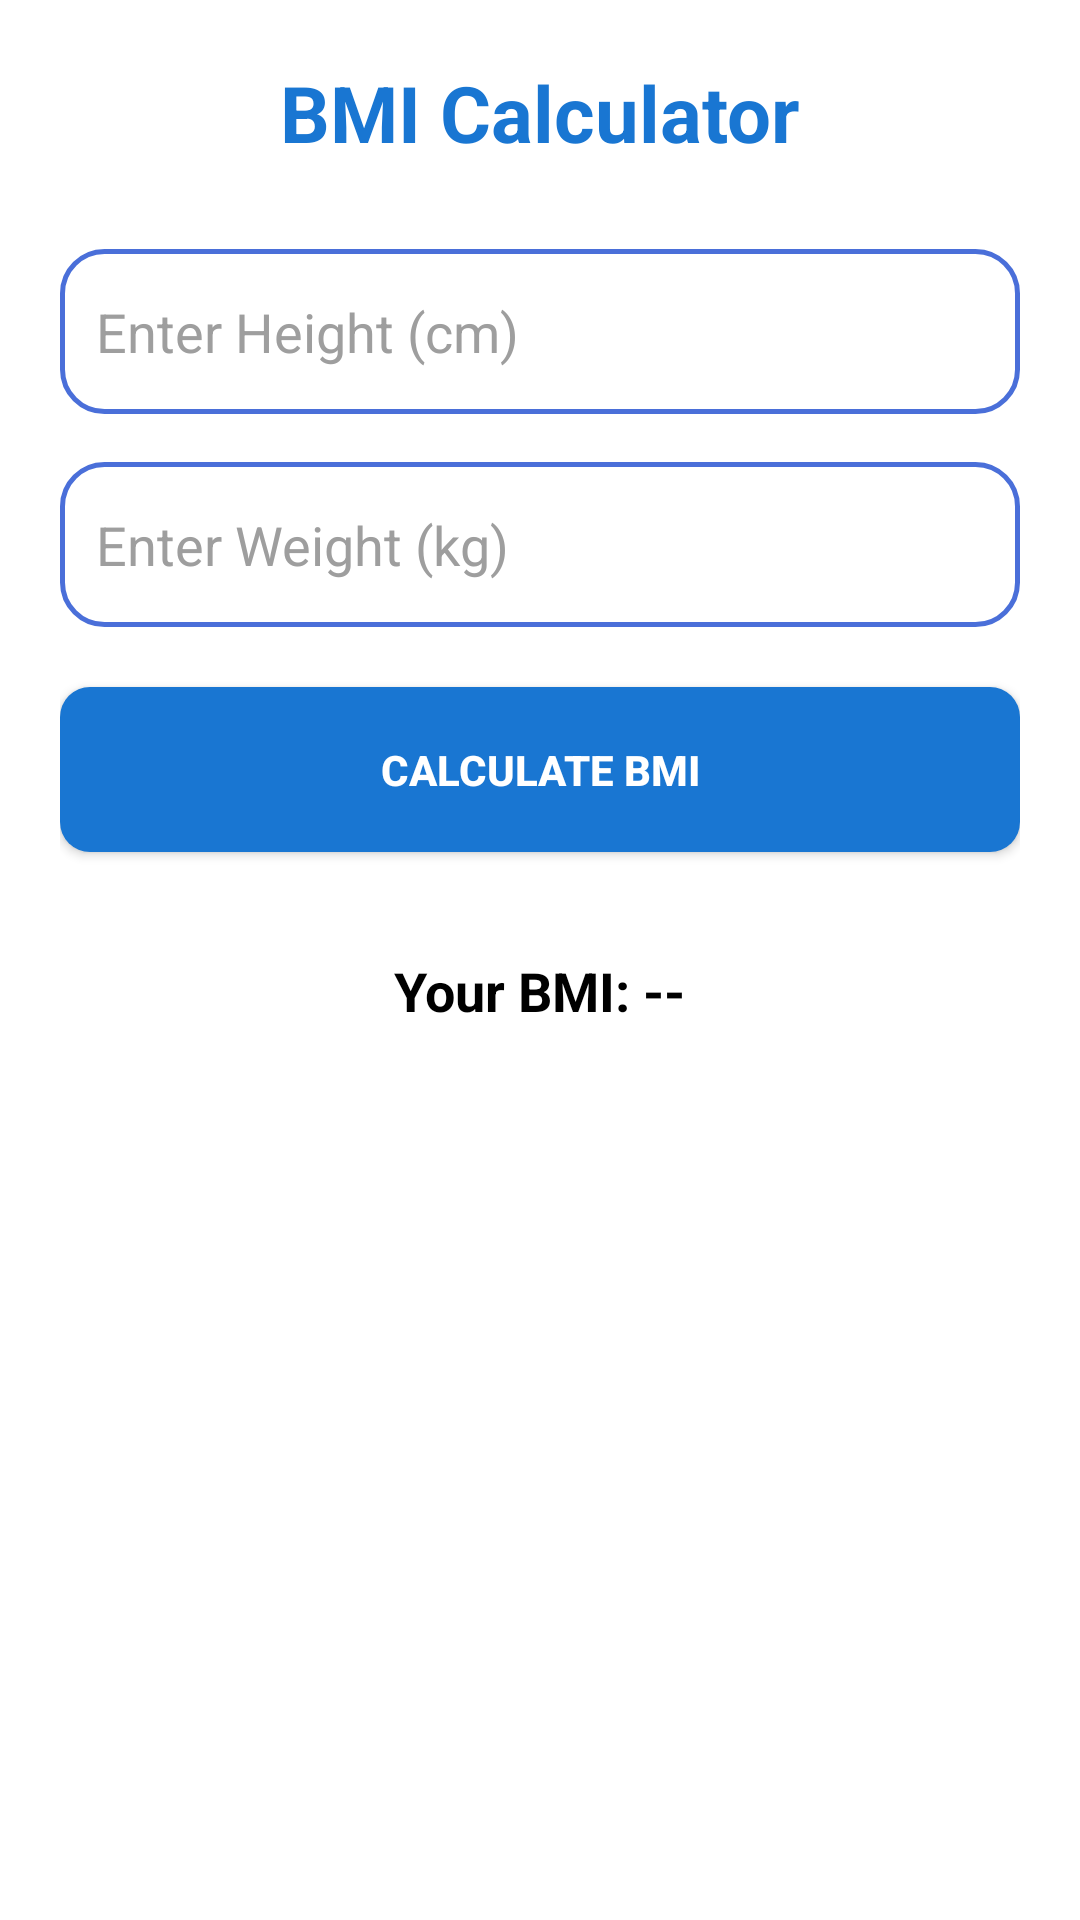

Layout XML and referenced resources for this Android screen:
<!-- AndroidManifest.xml: application theme Theme.Project -->
<!-- res/layout/activity_bmi_calculator.xml -->
<?xml version="1.0" encoding="utf-8"?>
<ScrollView xmlns:android="http://schemas.android.com/apk/res/android"
    android:layout_width="match_parent"
    android:layout_height="match_parent"
    android:padding="20dp"
    android:background="@android:color/white">

    <LinearLayout
        android:layout_width="match_parent"
        android:layout_height="wrap_content"
        android:orientation="vertical"
        android:gravity="center_horizontal">

        
        <TextView
            android:id="@+id/tvTitle"
            android:layout_width="wrap_content"
            android:layout_height="wrap_content"
            android:text="BMI Calculator"
            android:textSize="26sp"
            android:textStyle="bold"
            android:textColor="#1976D2"
            android:layout_marginBottom="28dp" />

        
        <EditText
            android:id="@+id/etHeight"
            android:layout_width="match_parent"
            android:layout_height="55dp"
            android:hint="Enter Height (cm)"
            android:textColor="#000000"
            android:textColorHint="#9E9E9E"
            android:background="@drawable/edittext_bg"
            android:padding="12dp"
            android:inputType="number"
            android:layout_marginBottom="16dp" />

        
        <EditText
            android:id="@+id/etWeight"
            android:layout_width="match_parent"
            android:layout_height="55dp"
            android:hint="Enter Weight (kg)"
            android:textColor="#000000"
            android:textColorHint="#9E9E9E"
            android:background="@drawable/edittext_bg"
            android:padding="12dp"
            android:inputType="number"
            android:layout_marginBottom="20dp" />

        
        <Button
            android:id="@+id/btnCalculate"
            android:layout_width="match_parent"
            android:layout_height="55dp"
            android:text="CALCULATE BMI"
            android:textStyle="bold"
            android:textColor="@android:color/white"
            android:background="@drawable/btn_next"
            android:layout_marginBottom="24dp" />

        
        <TextView
            android:id="@+id/tvResult"
            android:layout_width="wrap_content"
            android:layout_height="wrap_content"
            android:text="Your BMI: --"
            android:textSize="18sp"
            android:textColor="#000000"
            android:layout_marginTop="10dp"
            android:layout_marginBottom="10dp"
            android:textStyle="bold" />

        
        <LinearLayout
            android:id="@+id/dietPlanBox"
            android:layout_width="match_parent"
            android:layout_height="wrap_content"
            android:background="#F2F5FF"
            android:padding="18dp"
            android:elevation="6dp"
            android:orientation="vertical"
            android:visibility="gone"
            android:layout_marginTop="6dp"
            android:layout_marginBottom="20dp"
            android:layout_marginHorizontal="6dp"
            android:backgroundTint="#F2F5FF">

            <TextView
                android:id="@+id/tvDietPlan"
                android:layout_width="match_parent"
                android:layout_height="wrap_content"
                android:textColor="#333333"
                android:textSize="16sp"
                android:lineSpacingExtra="4dp" />

        </LinearLayout>

    </LinearLayout>

</ScrollView>
<!-- resources referenced by this layout -->
<resources>
  <!-- drawable btn_next (drawable) -->
  <shape xmlns:android="http://schemas.android.com/apk/res/android">
      <solid android:color="#1976D2" /> 
      <corners android:radius="10dp" />
  </shape>
  <!-- drawable edittext_bg (drawable) -->
  <?xml version="1.0" encoding="utf-8"?>
  <shape xmlns:android="http://schemas.android.com/apk/res/android"
      android:shape="rectangle">
  
      
      <solid android:color="#FFFFFF"/>
  
      
      <stroke
          android:width="1.6dp"
          android:color="#4A6FD9"/>
  
      
      <corners android:radius="14dp"/>
  
      
      <padding
          android:left="16dp"
          android:top="12dp"
          android:right="16dp"
          android:bottom="12dp"/>
  
  </shape>
  <style name="Theme.Project" parent="Theme.AppCompat.Light.NoActionBar">
  
          
          <item name="colorPrimary">@color/primaryColor</item>
          <item name="colorPrimaryDark">@color/primaryDarkColor</item>
          <item name="colorAccent">@color/accentColor</item>
  
          
          <item name="android:statusBarColor">@color/primaryColor</item>
          <item name="android:navigationBarColor">@android:color/black</item>
          <item name="android:windowLightStatusBar">false</item>
  
          
          <item name="android:windowDrawsSystemBarBackgrounds">true</item>
          <item name="android:windowTranslucentStatus">false</item>
  
          
          <item name="android:windowBackground">@android:color/white</item>
  
          
          <item name="android:textColorPrimary">@android:color/white</item>
  
      </style>
  <color name="primaryColor">#0A66FF</color>
  <color name="primaryDarkColor">#0B2A5A</color>
  <color name="accentColor">#3DA5A0</color>
</resources>
